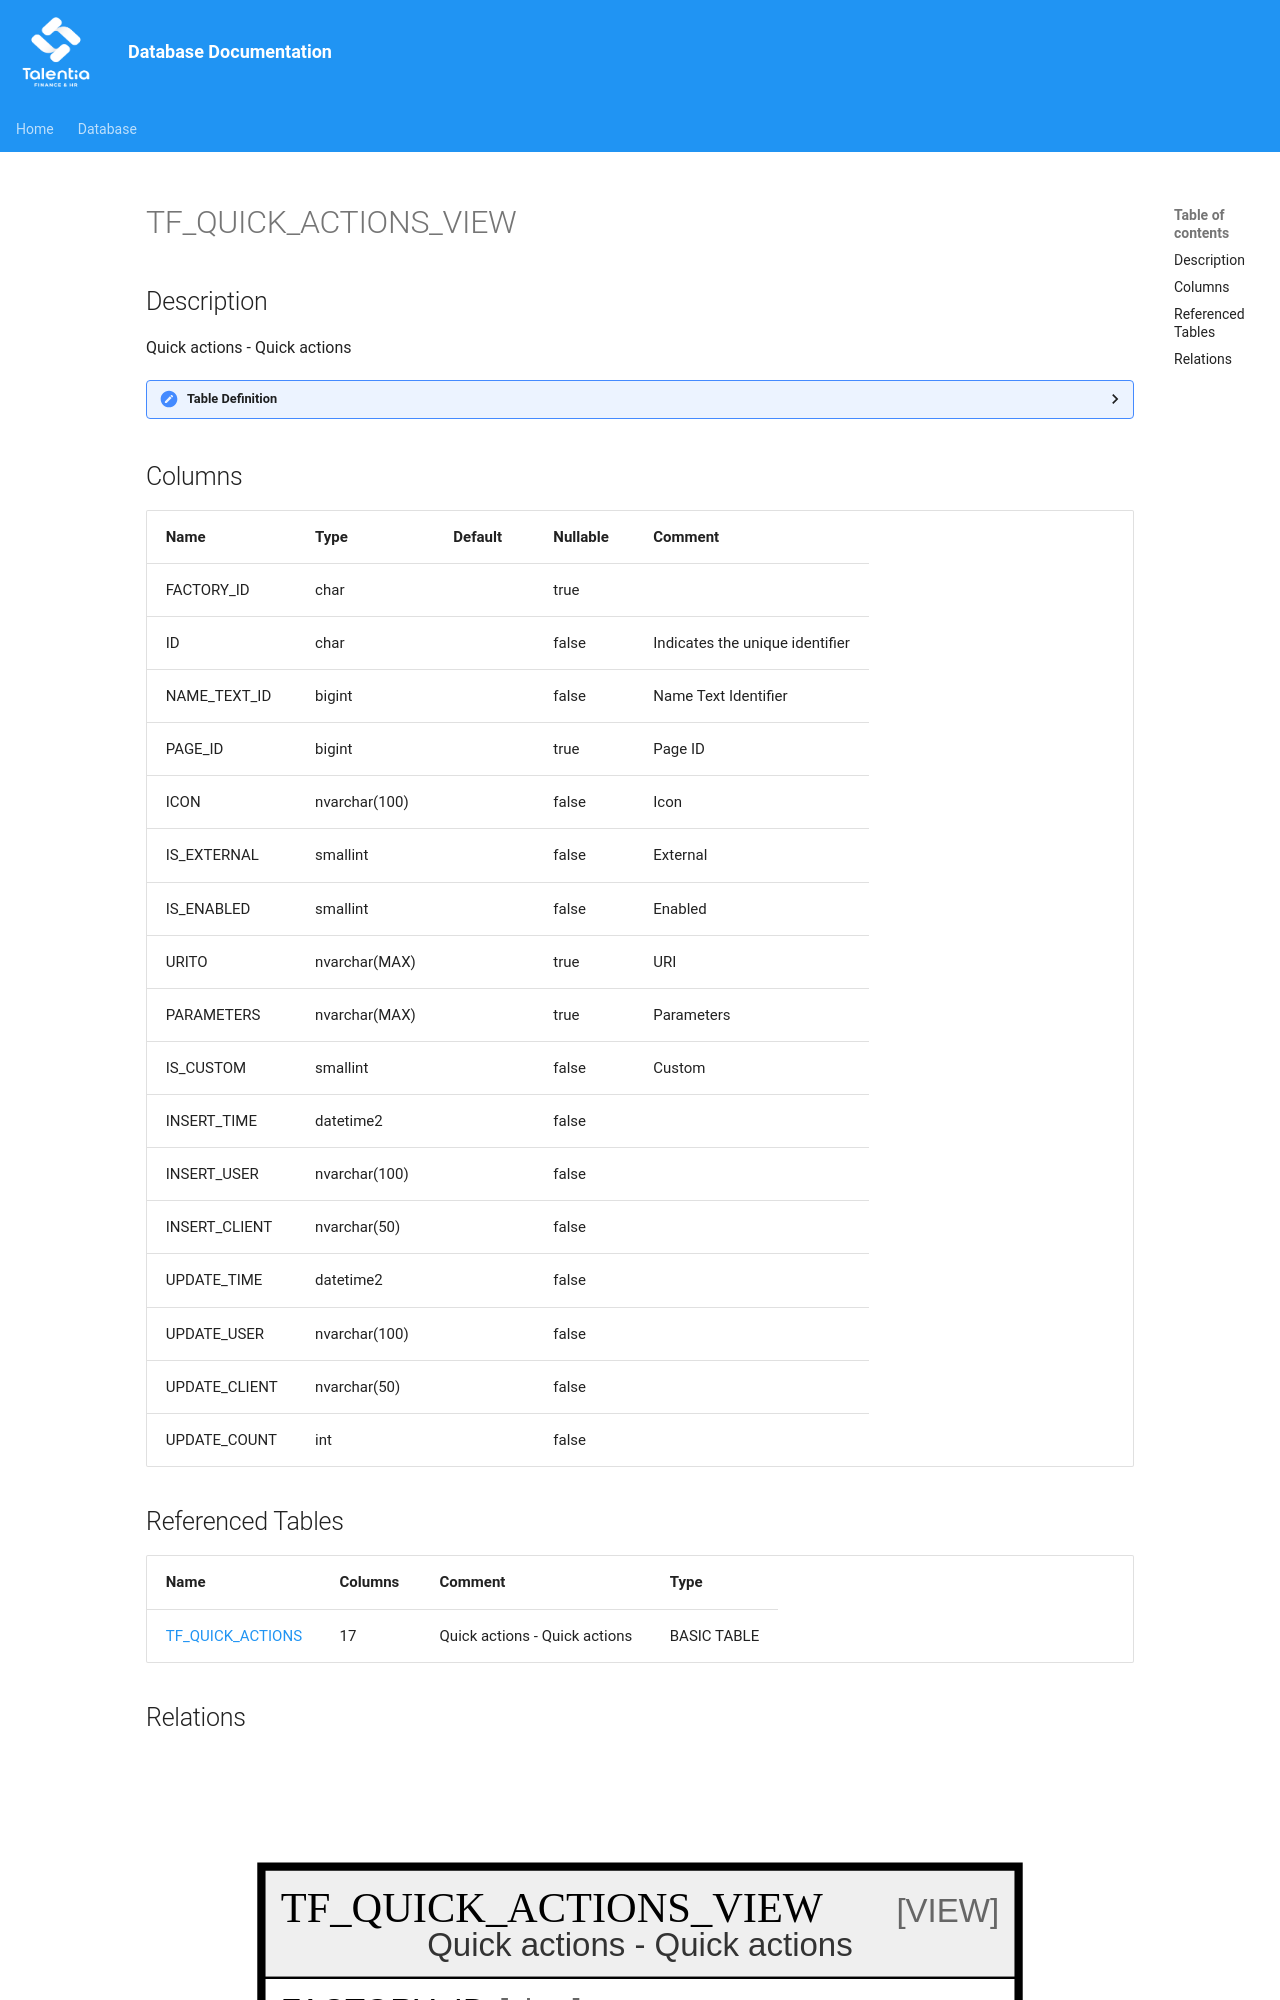

repository: giovanniporcelli/documentazione-db · page: schema/TF_QUICK_ACTIONS_VIEW/index.html · generator: mkdocs

# TF_QUICK_ACTIONS_VIEW

## Description

Quick actions - Quick actions  


<details>
<summary><strong>Table Definition</strong></summary>

```sql
-- Talentia Software - All right reserved
-- Type: VIEW                     Name: TF_QUICK_ACTIONS_VIEW
-- Date: 09-04-2026 07:27:59 (UTC)
-- 
-- ChangeLogId: 00000000-0000-0000-0000-000000000000
-- ChangeSetId: A942C0F3-F827-4DF1-BB6A-5B66F4F95AD5
-- Original file name: C:\repos\Talentia-Software\hcm-core/DB/ProductDB/EDM\Schema\Views\TF_QUICK_ACTIONS_VIEW.xml
